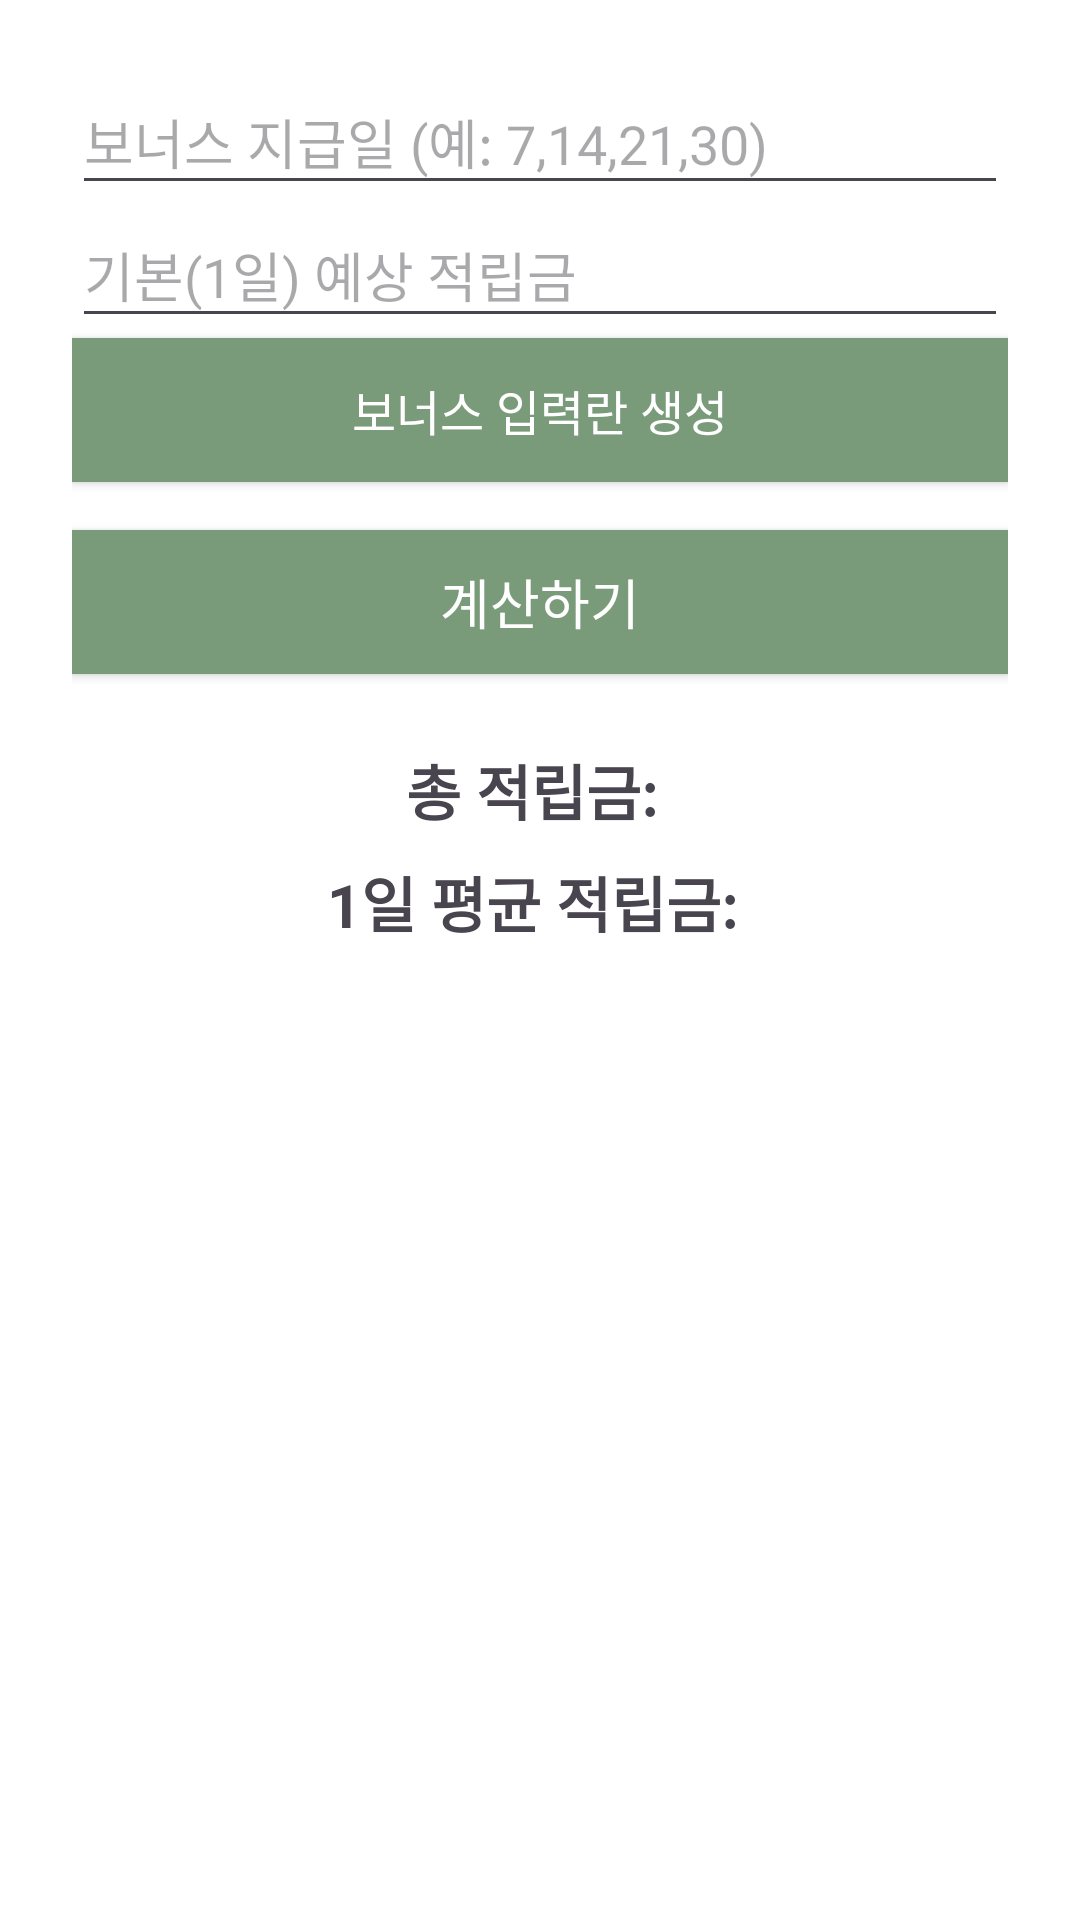

Android layout source for this screen:
<!-- AndroidManifest.xml: application theme Theme.Appteckproject -->
<!-- res/layout/layout_expected_reward_calc.xml -->
<?xml version="1.0" encoding="utf-8"?>
<ScrollView xmlns:android="http://schemas.android.com/apk/res/android"
    android:layout_width="match_parent"
    android:layout_height="match_parent"
    android:background="#FFFFFF"
    android:padding="24dp">

    <LinearLayout
        android:layout_width="match_parent"
        android:layout_height="wrap_content"
        android:orientation="vertical"
        android:gravity="center_horizontal">

        <EditText
            android:id="@+id/etBonusDays"
            android:layout_width="match_parent"
            android:layout_height="wrap_content"
            android:hint="보너스 지급일 (예: 7,14,21,30)"
            android:inputType="text"
            android:paddingBottom="8dp"/>


        <EditText
            android:id="@+id/etRewardBase"
            android:layout_width="match_parent"
            android:layout_height="wrap_content"
            android:hint="기본(1일) 예상 적립금"
            android:inputType="number"
            android:paddingBottom="8dp"/>

        <LinearLayout
            android:id="@+id/bonusRewardContainer"
            android:layout_width="match_parent"
            android:layout_height="wrap_content"
            android:orientation="vertical"/>

        <Button
            android:id="@+id/btnGenBonusInputs"
            android:layout_width="match_parent"
            android:layout_height="wrap_content"
            android:text="보너스 입력란 생성"
            android:background="#7A9B7A"
            android:textColor="#FFFFFF"
            android:textSize="16sp"
            android:layout_marginBottom="16dp"/>

        <Button
            android:id="@+id/btnCalc"
            android:layout_width="match_parent"
            android:layout_height="wrap_content"
            android:text="계산하기"
            android:background="#7A9B7A"
            android:textColor="#FFFFFF"
            android:textSize="18sp"
            android:layout_marginBottom="24dp"/>

        <TextView
            android:id="@+id/tvTotal"
            android:layout_width="wrap_content"
            android:layout_height="wrap_content"
            android:text="총 적립금: "
            android:textSize="20sp"
            android:textStyle="bold"
            android:paddingBottom="8dp"/>

        <TextView
            android:id="@+id/tvAvg"
            android:layout_width="wrap_content"
            android:layout_height="wrap_content"
            android:text="1일 평균 적립금: "
            android:textSize="20sp"
            android:textStyle="bold"/>
    </LinearLayout>
</ScrollView>
<!-- resources referenced by this layout -->
<resources>
  <style name="Theme.Appteckproject" parent="Base.Theme.Appteckproject" />
  <style name="Base.Theme.Appteckproject" parent="Theme.Material3.DayNight.NoActionBar">
          
          <item name="colorPrimary">@color/main_green</item>
          <item name="colorPrimaryVariant">@color/dark_green</item>
          <item name="colorOnPrimary">@color/white</item>
          <item name="android:colorBackground">@color/light_green</item>
          <item name="colorSurface">@color/light_green</item>
          <item name="colorOnSurface">@color/main_green</item>
      </style>
  <color name="main_green">#4C6A47</color>
  <color name="dark_green">#35543A</color>
  <color name="white">#FFFFFFFF</color>
  <color name="light_green">#E8F5E9</color>
</resources>
